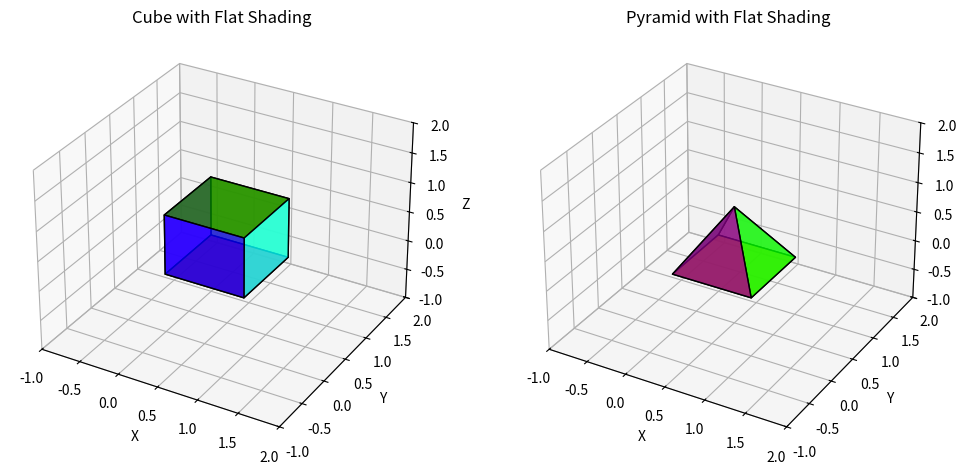

The script that saved this image:
import numpy as np
from mpl_toolkits.mplot3d.art3d import Poly3DCollection
import matplotlib.pyplot as plt

def plot_poly3d(ax, vertices, faces, face_colors):
    poly3d = [[vertices[vert] for vert in face] for face in faces]
    collection = Poly3DCollection(poly3d, facecolors=face_colors, linewidths=1, edgecolors='k', alpha=0.8)
    ax.add_collection3d(collection)

cube_vertices = np.array([
    [0,0,0], [1,0,0], [1,1,0], [0,1,0],
    [0,0,1], [1,0,1], [1,1,1], [0,1,1]
])
cube_faces = [
    [0,1,2,3], [4,5,6,7], [0,1,5,4],
    [2,3,7,6], [1,2,6,5], [0,3,7,4]
]
cube_colors = ['red', 'green', 'blue', 'yellow', 'cyan', 'magenta']

pyramid_vertices = np.array([
    [0,0,0], [1,0,0], [1,1,0], [0,1,0], [0.5,0.5,1]
])
pyramid_faces = [
    [0,1,2,3], [0,1,4], [1,2,4], [2,3,4], [3,0,4]
]
pyramid_colors = ['orange', 'purple', 'lime', 'pink', 'gray']

fig = plt.figure(figsize=(12, 6))
ax1 = fig.add_subplot(121, projection='3d')
ax2 = fig.add_subplot(122, projection='3d')

plot_poly3d(ax1, cube_vertices, cube_faces, cube_colors)
ax1.set_title('Cube with Flat Shading')

plot_poly3d(ax2, pyramid_vertices, pyramid_faces, pyramid_colors)
ax2.set_title('Pyramid with Flat Shading')

for ax in [ax1, ax2]:
    ax.set_xlim(-1, 2)
    ax.set_ylim(-1, 2)
    ax.set_zlim(-1, 2)
    ax.set_xlabel('X')
    ax.set_ylabel('Y')
    ax.set_zlabel('Z')

plt.show()